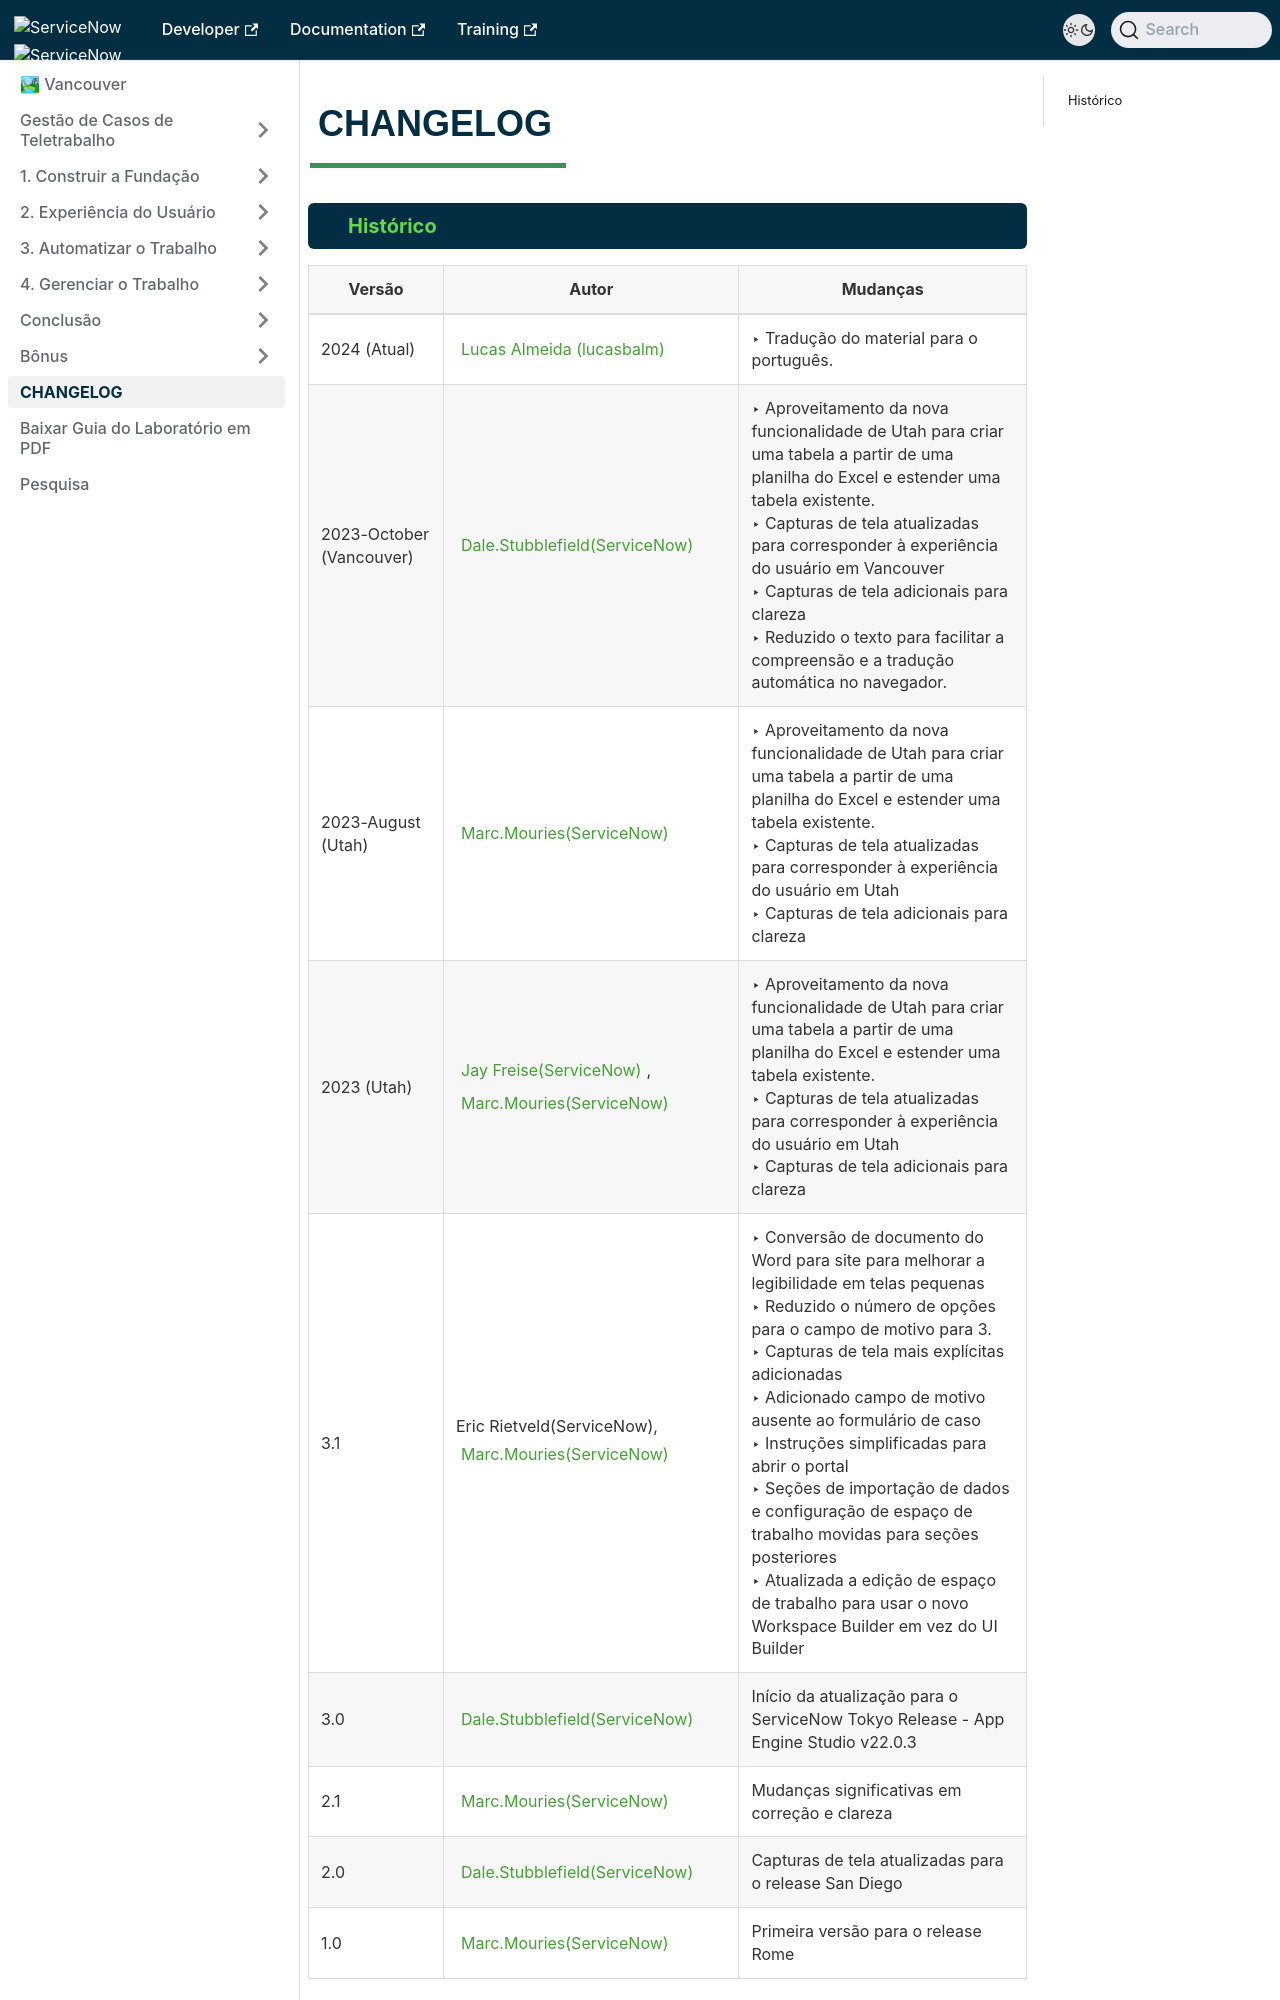

repository: sncrwf/workshops · page: labs/telework-vancouver-101/CHANGELOG.html · generator: docusaurus

# CHANGELOG

## Histórico

| Versão        | Autor                              | Mudanças                              |
| -------------- | ---------------------------------- | ------------------------------------- |
| 2024 (Atual)  | [Lucas Almeida (lucasbalm)](https://github.com/lucasbalm) | ‣ Tradução do material para o português. |
| 2023-October (Vancouver)  | [Dale.Stubblefield(ServiceNow)](https://github.com/dalestubblefield) | ‣ Aproveitamento da nova funcionalidade de Utah para criar uma tabela a partir de uma planilha do Excel e estender uma tabela existente. <br/> ‣ Capturas de tela atualizadas para corresponder à experiência do usuário em Vancouver <br/> ‣ Capturas de tela adicionais para clareza <br/> ‣ Reduzido o texto para facilitar a compreensão e a tradução automática no navegador. |
| 2023-August (Utah)  | [Marc.Mouries(ServiceNow)](https://github.com/marcmouries) | ‣ Aproveitamento da nova funcionalidade de Utah para criar uma tabela a partir de uma planilha do Excel e estender uma tabela existente. <br/> ‣ Capturas de tela atualizadas para corresponder à experiência do usuário em Utah <br/> ‣ Capturas de tela adicionais para clareza |
| 2023 (Utah)  | [Jay Freise(ServiceNow)](https://github.com/jfreise), [Marc.Mouries(ServiceNow)](https://github.com/marcmouries) | ‣ Aproveitamento da nova funcionalidade de Utah para criar uma tabela a partir de uma planilha do Excel e estender uma tabela existente. <br/> ‣ Capturas de tela atualizadas para corresponder à experiência do usuário em Utah <br/> ‣ Capturas de tela adicionais para clareza |
| 3.1	        | Eric Rietveld(ServiceNow), [Marc.Mouries(ServiceNow)](https://github.com/marcmouries) | ‣ Conversão de documento do Word para site para melhorar a legibilidade em telas pequenas <br/> ‣ Reduzido o número de opções para o campo de motivo para 3. <br/> ‣ Capturas de tela mais explícitas adicionadas <br/>‣ Adicionado campo de motivo ausente ao formulário de caso <br/>‣ Instruções simplificadas para abrir o portal <br/>‣ Seções de importação de dados e configuração de espaço de trabalho movidas para seções posteriores <br/>‣ Atualizada a edição de espaço de trabalho para usar o novo Workspace Builder em vez do UI Builder |
| 3.0           | [Dale.Stubblefield(ServiceNow)](https://github.com/dalestubblefield) | Início da atualização para o
